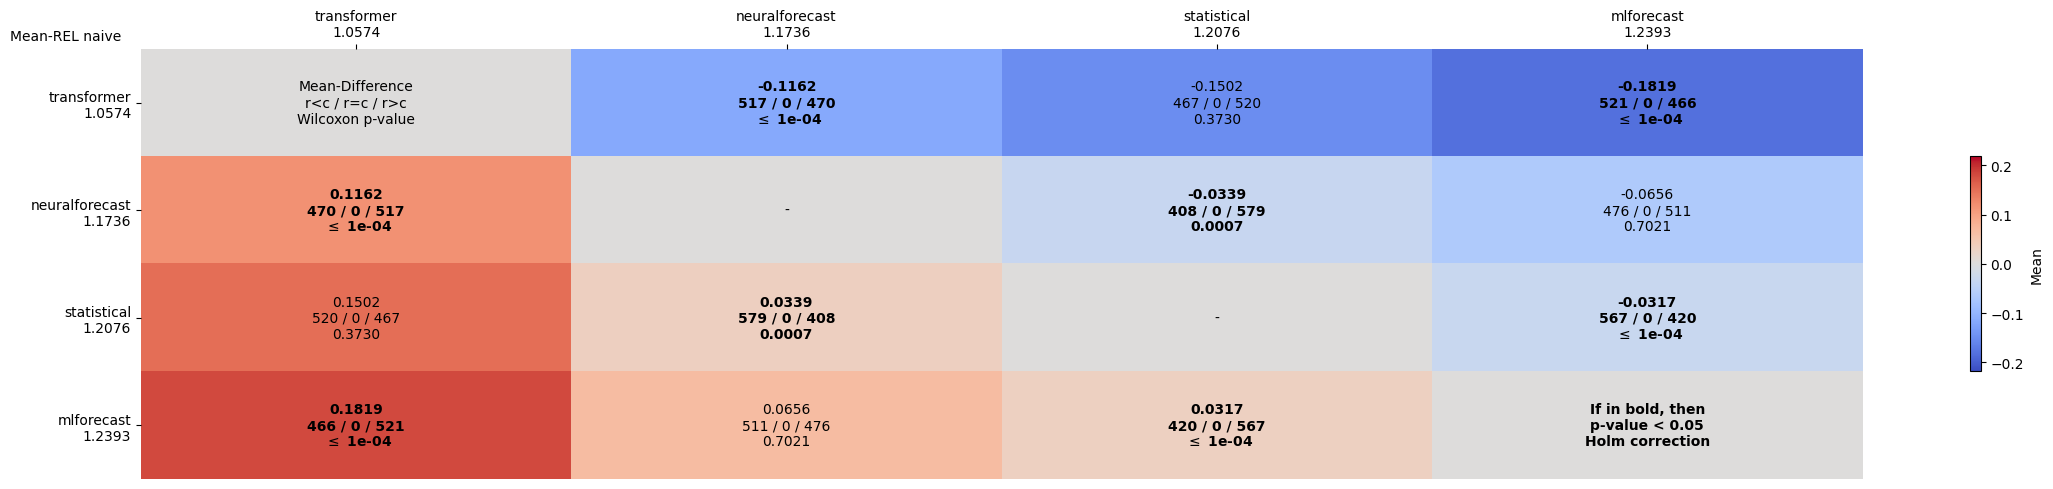

Source data for this figure (header and first rows):
comparates, transformer, neuralforecast, statistical, mlforecast
transformer, Mean-Difference?r<c / r=c / r>c?Wilcoxon…, -0.1162?517 / 0 / 470? $\leq$ 1e-04, -0.1502?467 / 0 / 520?0.3730, -0.1819?521 / 0 / 466? $\leq$ 1e-04
neuralforecast, 0.1162?470 / 0 / 517? $\leq$ 1e-04, -, -0.0339?408 / 0 / 579?0.0007, -0.0656?476 / 0 / 511?0.7021
statistical, 0.1502?520 / 0 / 467?0.3730, 0.0339?579 / 0 / 408?0.0007, -, -0.0317?567 / 0 / 420? $\leq$ 1e-04
mlforecast, 0.1819?466 / 0 / 521? $\leq$ 1e-04, 0.0656?511 / 0 / 476?0.7021, 0.0317?420 / 0 / 567? $\leq$ 1e-04, If in bold, then?p-value < 0.05?Holm cor…
